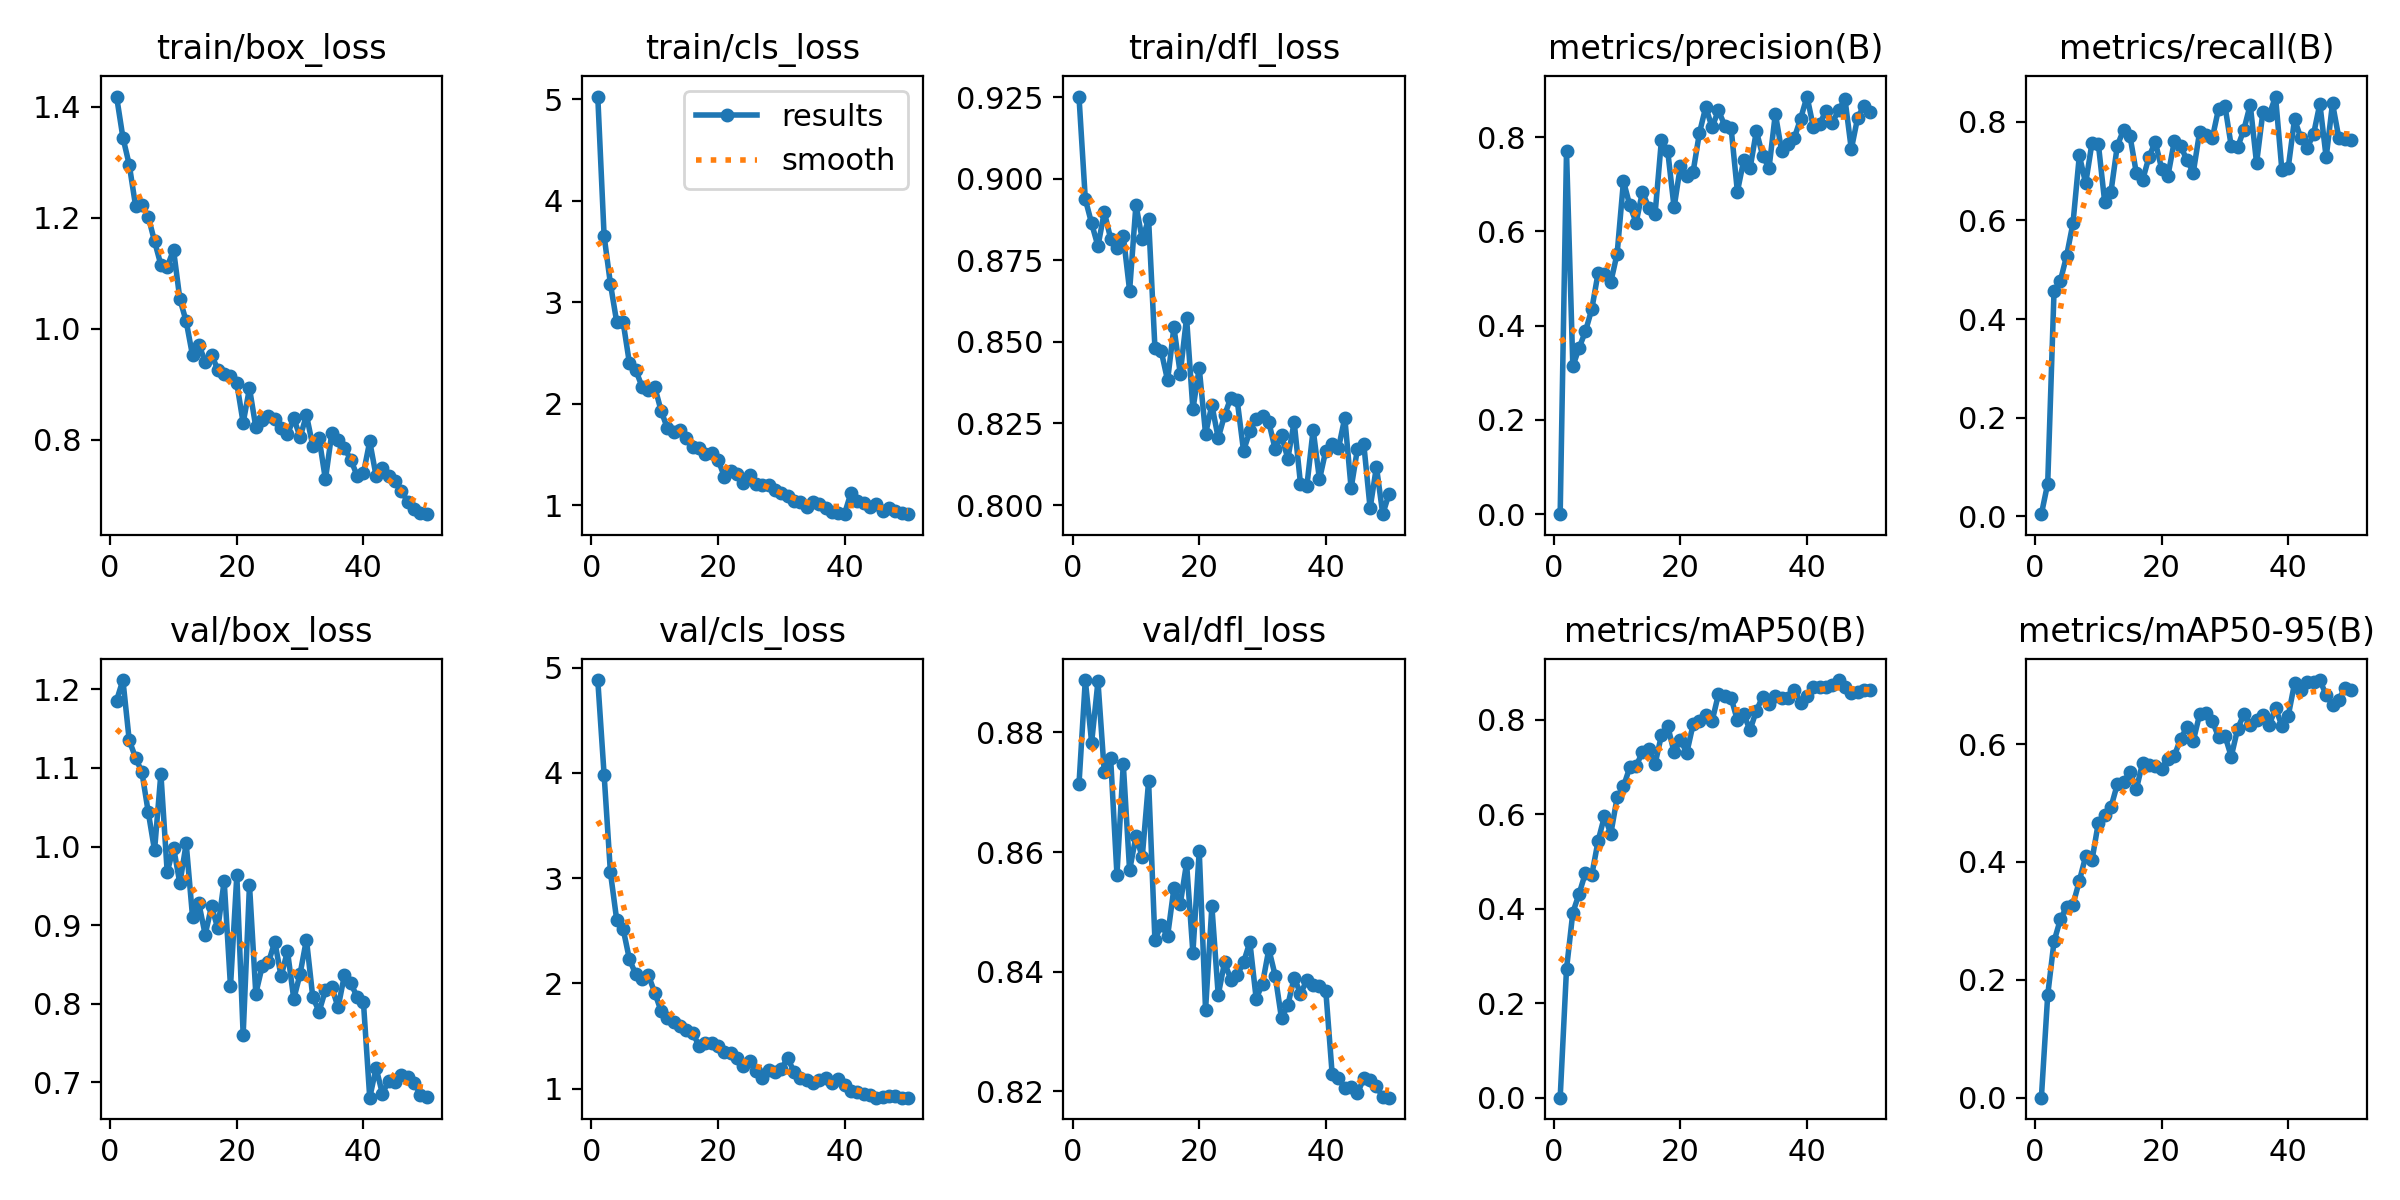

Source data for this figure (header and first rows):
epoch, time, train/box_loss, train/cls_loss, train/dfl_loss, metrics/precision(B), metrics/recall(B), metrics/mAP50(B), metrics/mAP50-95(B), val/box_loss, val/cls_loss, val/dfl_loss, lr/pg0, lr/pg1, lr/pg2
1, 132.9, 1.419, 5.026, 0.9252, 4e-05, 0.00465, 2e-05, 0, 1.186, 4.883, 0.8713, 0.0003626, 0.0003626, 0.0003626
2, 273.8, 1.345, 3.654, 0.8938, 0.7701, 0.06667, 0.2721, 0.1739, 1.212, 3.984, 0.8887, 0.0007184, 0.0007184, 0.0007184
3, 416.6, 1.296, 3.181, 0.8863, 0.3138, 0.4568, 0.3919, 0.2652, 1.135, 3.054, 0.8783, 0.00106, 0.00106, 0.00106
4, 562, 1.222, 2.802, 0.8793, 0.353, 0.4774, 0.432, 0.3024, 1.113, 2.599, 0.8885, 0.001045, 0.001045, 0.001045
5, 703.8, 1.223, 2.807, 0.8898, 0.3883, 0.5289, 0.4762, 0.3241, 1.095, 2.519, 0.8733, 0.001023, 0.001023, 0.001023
6, 845.1, 1.202, 2.401, 0.8817, 0.4353, 0.5949, 0.4719, 0.3276, 1.044, 2.229, 0.8757, 0.001001, 0.001001, 0.001001
7, 985, 1.158, 2.331, 0.8788, 0.5124, 0.7317, 0.5441, 0.3678, 0.9951, 2.086, 0.8562, 0.000979, 0.000979, 0.000979
8, 1126, 1.115, 2.167, 0.8825, 0.5091, 0.675, 0.5959, 0.4096, 1.093, 2.038, 0.8747, 0.000957, 0.000957, 0.000957
9, 1268, 1.112, 2.135, 0.8657, 0.4925, 0.7576, 0.5586, 0.403, 0.9672, 2.076, 0.8569, 0.000935, 0.000935, 0.000935
10, 1410, 1.142, 2.165, 0.892, 0.5527, 0.7552, 0.6355, 0.4664, 0.9987, 1.912, 0.8626, 0.000913, 0.000913, 0.000913
11, 1551, 1.054, 1.933, 0.8814, 0.7065, 0.6378, 0.6589, 0.4796, 0.9531, 1.736, 0.8592, 0.000891, 0.000891, 0.000891
12, 1695, 1.013, 1.758, 0.8876, 0.6552, 0.6584, 0.6994, 0.4932, 1.004, 1.673, 0.8718, 0.000869, 0.000869, 0.000869
13, 1846, 0.952, 1.722, 0.8482, 0.6187, 0.7518, 0.7025, 0.5316, 0.9106, 1.636, 0.8453, 0.000847, 0.000847, 0.000847
14, 1991, 0.9713, 1.744, 0.8471, 0.684, 0.7838, 0.7313, 0.5356, 0.9274, 1.599, 0.8479, 0.000825, 0.000825, 0.000825
15, 2137, 0.9409, 1.662, 0.8382, 0.6501, 0.7711, 0.7373, 0.5527, 0.8878, 1.554, 0.8459, 0.000803, 0.000803, 0.000803
16, 2282, 0.9533, 1.579, 0.8545, 0.6376, 0.6964, 0.707, 0.5231, 0.9239, 1.528, 0.8539, 0.000781, 0.000781, 0.000781
17, 2428, 0.9264, 1.567, 0.8403, 0.7941, 0.6817, 0.7671, 0.5683, 0.8956, 1.406, 0.8513, 0.000759, 0.000759, 0.000759
18, 2573, 0.9191, 1.501, 0.8574, 0.7695, 0.7287, 0.7863, 0.5636, 0.9562, 1.429, 0.8581, 0.000737, 0.000737, 0.000737
19, 2719, 0.9149, 1.519, 0.8294, 0.6507, 0.759, 0.7313, 0.5626, 0.8217, 1.435, 0.8432, 0.000715, 0.000715, 0.000715
20, 2864, 0.9017, 1.45, 0.842, 0.7391, 0.705, 0.7582, 0.5581, 0.9632, 1.401, 0.8602, 0.000693, 0.000693, 0.000693
21, 3011, 0.8305, 1.282, 0.8219, 0.7167, 0.6907, 0.7297, 0.5748, 0.7602, 1.349, 0.8336, 0.000671, 0.000671, 0.000671
22, 3156, 0.893, 1.341, 0.8306, 0.7262, 0.76, 0.7901, 0.5798, 0.951, 1.341, 0.8509, 0.000649, 0.000649, 0.000649
23, 3303, 0.8227, 1.308, 0.8205, 0.8085, 0.7507, 0.7968, 0.6089, 0.8126, 1.29, 0.8361, 0.000627, 0.000627, 0.000627
24, 3449, 0.8354, 1.22, 0.8275, 0.8638, 0.7222, 0.8097, 0.6283, 0.8472, 1.217, 0.8416, 0.0006051, 0.0006051, 0.0006051
25, 3596, 0.8427, 1.295, 0.8329, 0.8208, 0.697, 0.797, 0.6051, 0.8523, 1.264, 0.8387, 0.0005831, 0.0005831, 0.0005831
26, 3743, 0.8369, 1.211, 0.8321, 0.8566, 0.779, 0.8538, 0.6501, 0.8787, 1.164, 0.8394, 0.0005611, 0.0005611, 0.0005611
27, 3890, 0.8209, 1.202, 0.8166, 0.8246, 0.7725, 0.8505, 0.6532, 0.8345, 1.097, 0.8416, 0.0005391, 0.0005391, 0.0005391
28, 4036, 0.81, 1.199, 0.8226, 0.8201, 0.7664, 0.8469, 0.6395, 0.8668, 1.18, 0.845, 0.0005171, 0.0005171, 0.0005171
29, 4185, 0.839, 1.147, 0.8265, 0.6843, 0.8264, 0.7988, 0.6115, 0.8058, 1.153, 0.8355, 0.0004951, 0.0004951, 0.0004951
30, 4330, 0.8046, 1.117, 0.8273, 0.7505, 0.8328, 0.8119, 0.6143, 0.8378, 1.189, 0.838, 0.0004731, 0.0004731, 0.0004731
31, 4475, 0.8446, 1.088, 0.8253, 0.7335, 0.7504, 0.778, 0.5788, 0.8815, 1.289, 0.8438, 0.0004511, 0.0004511, 0.0004511
32, 4621, 0.789, 1.041, 0.8172, 0.8127, 0.7479, 0.8196, 0.6251, 0.8081, 1.161, 0.8394, 0.0004291, 0.0004291, 0.0004291
33, 4765, 0.8027, 1.034, 0.8213, 0.7605, 0.7842, 0.8487, 0.6511, 0.7897, 1.097, 0.8322, 0.0004071, 0.0004071, 0.0004071
34, 4908, 0.7285, 0.987, 0.8142, 0.7343, 0.8347, 0.8341, 0.6314, 0.817, 1.076, 0.8344, 0.0003851, 0.0003851, 0.0003851
35, 5051, 0.8119, 1.028, 0.8255, 0.8499, 0.7159, 0.85, 0.6413, 0.8213, 1.056, 0.839, 0.0003631, 0.0003631, 0.0003631
36, 5194, 0.8003, 1.012, 0.8065, 0.7697, 0.8193, 0.8459, 0.6491, 0.795, 1.08, 0.8363, 0.0003411, 0.0003411, 0.0003411
37, 5339, 0.7847, 0.9746, 0.8057, 0.7861, 0.8138, 0.8456, 0.6324, 0.8361, 1.098, 0.8385, 0.0003191, 0.0003191, 0.0003191
38, 5481, 0.7645, 0.9368, 0.8231, 0.7985, 0.851, 0.8637, 0.6607, 0.8259, 1.054, 0.8379, 0.0002971, 0.0002971, 0.0002971
39, 5628, 0.7355, 0.9245, 0.8078, 0.8395, 0.7021, 0.836, 0.631, 0.8086, 1.09, 0.8377, 0.0002751, 0.0002751, 0.0002751
40, 5770, 0.7393, 0.9186, 0.8167, 0.886, 0.7066, 0.8507, 0.6474, 0.8024, 1.034, 0.8368, 0.0002531, 0.0002531, 0.0002531
41, 5918, 0.7971, 1.121, 0.8187, 0.8217, 0.805, 0.869, 0.703, 0.6801, 0.9742, 0.823, 0.0002311, 0.0002311, 0.0002311
42, 6062, 0.735, 1.043, 0.8174, 0.8284, 0.7668, 0.8701, 0.6913, 0.7178, 0.9639, 0.8223, 0.0002091, 0.0002091, 0.0002091
43, 6205, 0.7498, 1.023, 0.8267, 0.8553, 0.7475, 0.8685, 0.7053, 0.6851, 0.9507, 0.8206, 0.0001871, 0.0001871, 0.0001871
44, 6348, 0.7346, 0.9836, 0.8052, 0.8308, 0.7743, 0.8731, 0.706, 0.7017, 0.9409, 0.8208, 0.0001651, 0.0001651, 0.0001651
45, 6489, 0.7254, 1.014, 0.8172, 0.8572, 0.8363, 0.8841, 0.7085, 0.7005, 0.9134, 0.8197, 0.0001431, 0.0001431, 0.0001431
46, 6632, 0.7086, 0.9466, 0.8187, 0.8805, 0.7277, 0.8703, 0.6829, 0.7088, 0.9194, 0.8222, 0.0001211, 0.0001211, 0.0001211
47, 6776, 0.6878, 0.9693, 0.7991, 0.7743, 0.8371, 0.8577, 0.6665, 0.7059, 0.9311, 0.8219, 9.91012e-05, 9.91012e-05, 9.91012e-05
48, 6923, 0.6757, 0.9475, 0.8117, 0.841, 0.7672, 0.8582, 0.6752, 0.6994, 0.9258, 0.8208, 7.71034e-05, 7.71034e-05, 7.71034e-05
49, 7068, 0.6676, 0.9234, 0.7972, 0.8667, 0.7644, 0.8636, 0.6958, 0.684, 0.9136, 0.8191, 5.51056e-05, 5.51056e-05, 5.51056e-05
50, 7217, 0.6659, 0.9124, 0.8035, 0.8534, 0.7625, 0.8629, 0.6919, 0.6813, 0.913, 0.8189, 3.31078e-05, 3.31078e-05, 3.31078e-05
